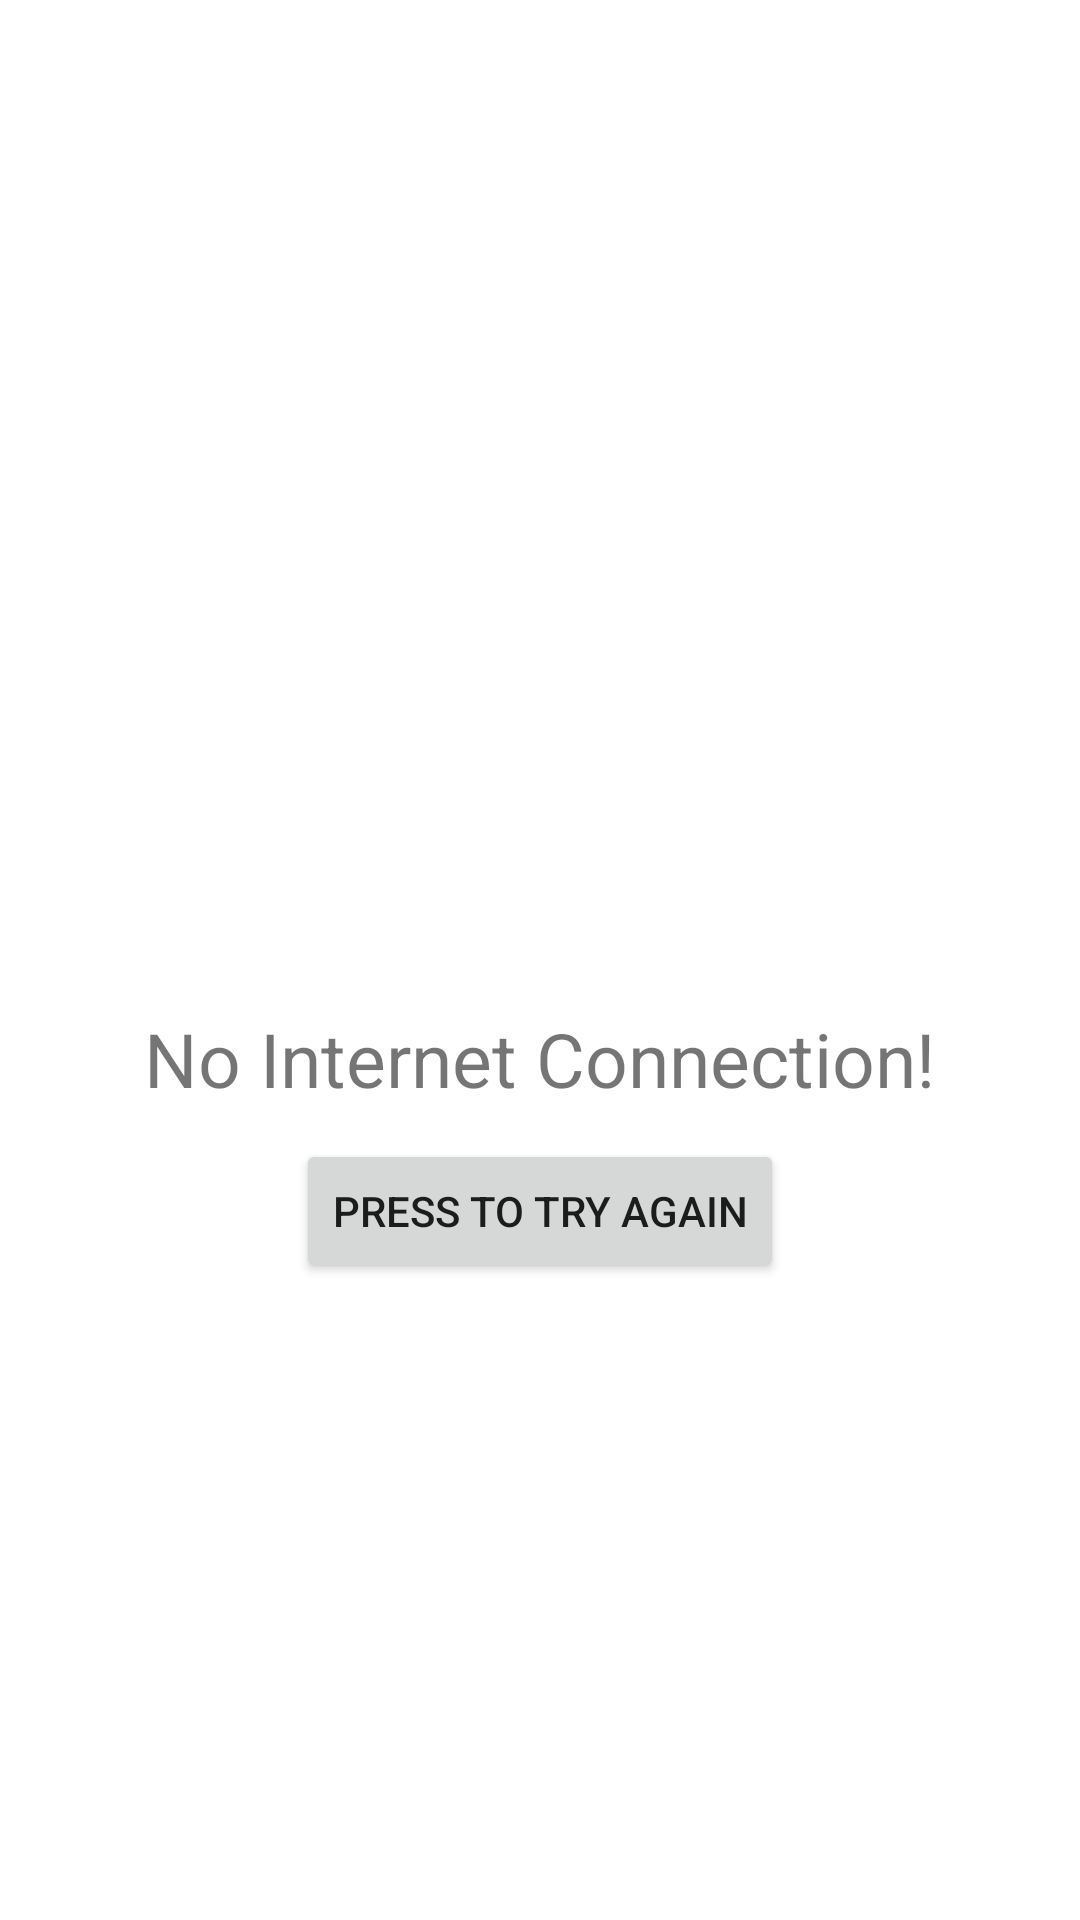

Write the Android layout XML for this screen, with the resource values it uses.
<!-- AndroidManifest.xml: application theme Theme.SaudiLiveRadio -->
<!-- res/layout/fragment_check_connection.xml -->
<?xml version="1.0" encoding="utf-8"?>
<LinearLayout xmlns:android="http://schemas.android.com/apk/res/android"
    xmlns:app="http://schemas.android.com/apk/res-auto"
    xmlns:tools="http://schemas.android.com/tools"
    android:layout_width="match_parent"
    android:layout_height="match_parent"
    tools:context=".observeconnectivity.CheckConnectionFragment"
    android:orientation="vertical"
    android:gravity="center"
    >

    <ImageView
        android:id="@+id/x"
        android:layout_width="135dp"
        android:layout_height="114dp"
        android:background="@drawable/x"
        />

    <TextView
        android:id="@+id/tv"
        android:layout_width="wrap_content"
        android:layout_height="wrap_content"
        android:layout_margin="10dp"
        android:text="@string/no_connection"
        android:textSize="25sp"
         />

    <Button
        android:id="@+id/try_again_btn"
        android:layout_width="wrap_content"
        android:layout_height="wrap_content"
        android:text="@string/try_agian"
         />

</LinearLayout>
<!-- resources referenced by this layout -->
<resources>
  <string name="no_connection">No Internet Connection!</string>
  <string name="try_agian">Press to try again</string>
  <style name="Theme.SaudiLiveRadio" parent="Theme.MaterialComponents.DayNight.DarkActionBar">
          
          <item name="colorPrimary">@color/black</item>
          <item name="colorPrimaryVariant">@color/cardview_dark_background</item>
          <item name="colorOnPrimary">@color/white</item>
          
          <item name="colorSecondary">@color/black</item>
          <item name="colorSecondaryVariant">@color/black</item>
          <item name="colorOnSecondary">@color/white</item>
          
          <item name="android:statusBarColor">?attr/colorPrimaryVariant</item>
          
      </style>
  <color name="black">#FF000000</color>
  <color name="white">#FFFFFFFF</color>
</resources>
